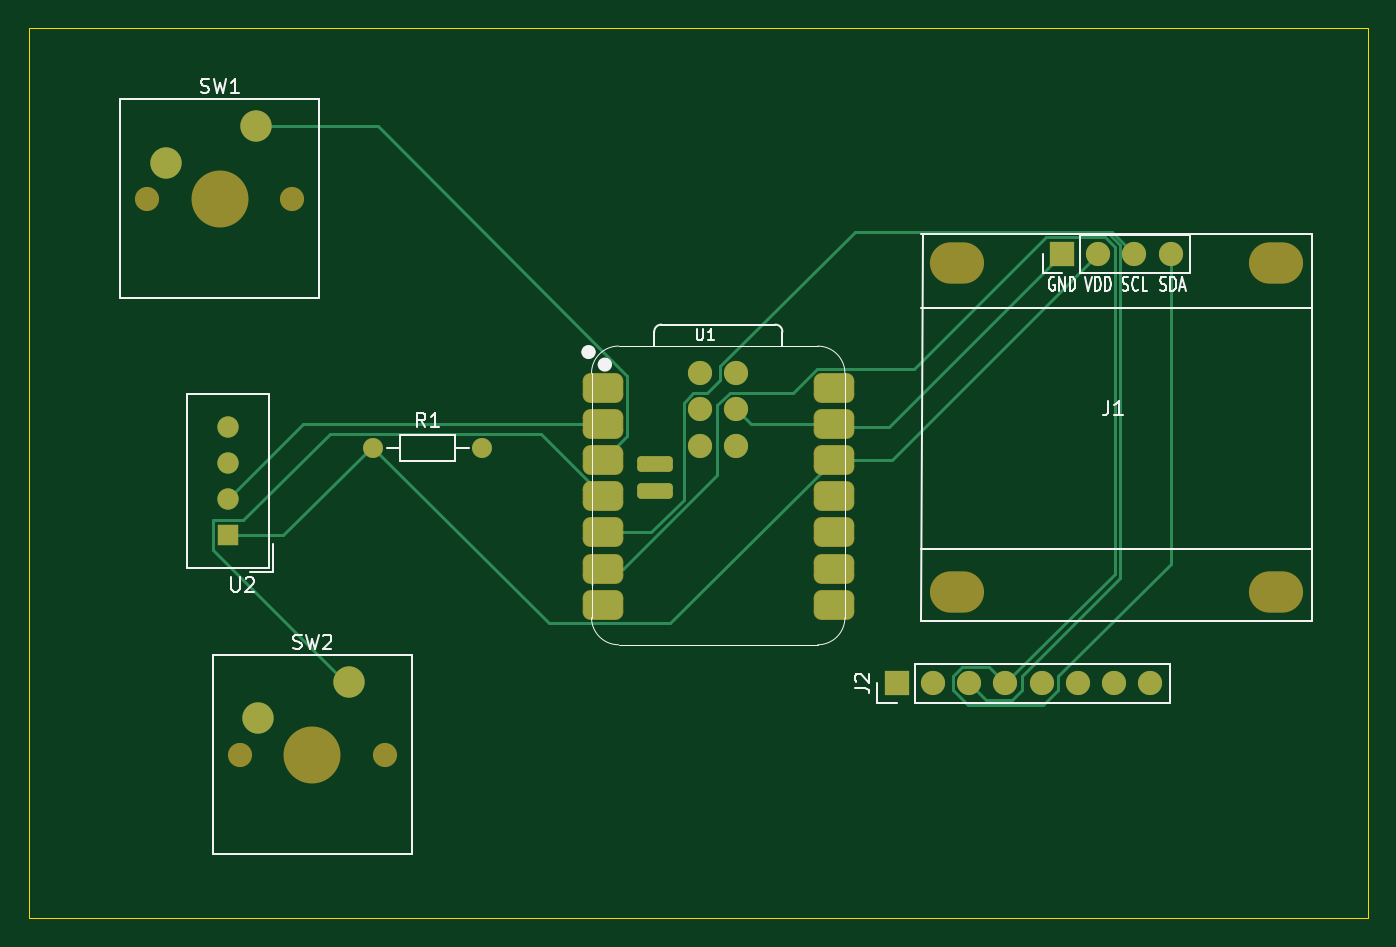
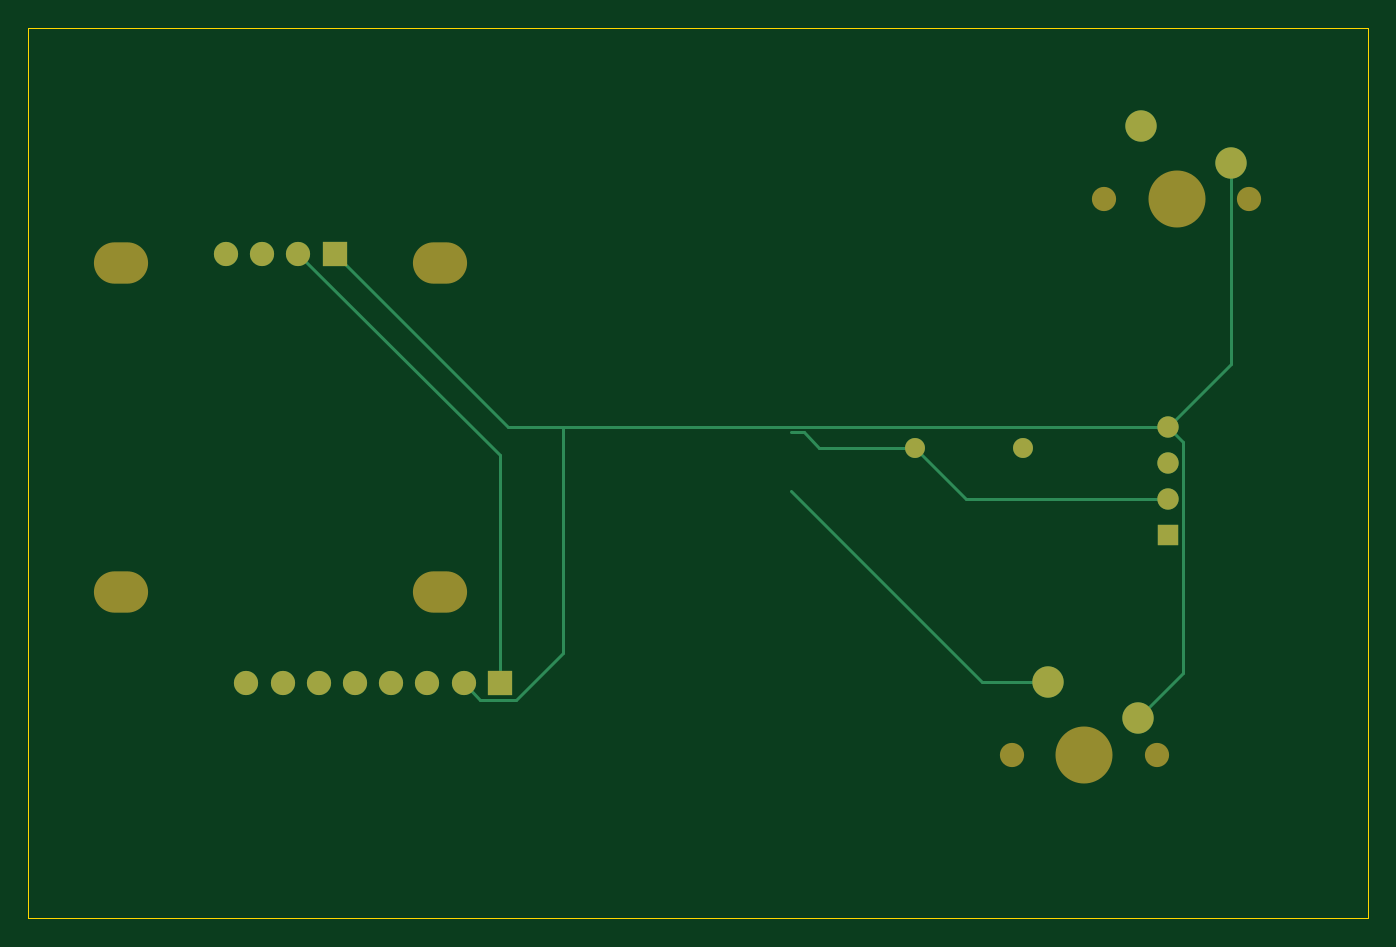
Circuit board: 9 layer files. Board 94.0 x 62.5 mm.
- bottom_copper: starbaby-B_Cu.gbr (3884 bytes)
- bottom_mask: starbaby-B_Mask.gbr (1746 bytes)
- paste: starbaby-B_Paste.gbr (468 bytes)
- bottom_silk: starbaby-B_Silkscreen.gbr (469 bytes)
- outline: starbaby-Edge_Cuts.gbr (633 bytes)
- top_copper: starbaby-F_Cu.gbr (9189 bytes)
- top_mask: starbaby-F_Mask.gbr (3130 bytes)
- paste: starbaby-F_Paste.gbr (1872 bytes)
- top_silk: starbaby-F_Silkscreen.gbr (17557 bytes)

=== bottom_copper: starbaby-B_Cu.gbr ===
%TF.GenerationSoftware,KiCad,Pcbnew,10.0.6*%
%TF.CreationDate,2026-11-11T15:11:37+05:00*%
%TF.ProjectId,starbaby,73746172-6261-4627-992e-6b696361645f,rev?*%
%TF.SameCoordinates,Original*%
%TF.FileFunction,Copper,L2,Bot*%
%TF.FilePolarity,Positive*%
%FSLAX46Y46*%
G04 Gerber Fmt 4.6, Leading zero omitted, Abs format (unit mm)*
G04 Created by KiCad (PCBNEW 10.0.6) date 2026-11-11 15:11:37*
%MOMM*%
%LPD*%
G01*
G04 APERTURE LIST*
%TA.AperFunction,ComponentPad*%
%ADD10R,1.700000X1.700000*%
%TD*%
%TA.AperFunction,ComponentPad*%
%ADD11O,1.700000X1.700000*%
%TD*%
%TA.AperFunction,ComponentPad*%
%ADD12R,1.500000X1.500000*%
%TD*%
%TA.AperFunction,ComponentPad*%
%ADD13C,1.500000*%
%TD*%
%TA.AperFunction,ComponentPad*%
%ADD14C,2.200000*%
%TD*%
%TA.AperFunction,ComponentPad*%
%ADD15C,1.400000*%
%TD*%
%TA.AperFunction,ComponentPad*%
%ADD16C,1.700000*%
%TD*%
%TA.AperFunction,Conductor*%
%ADD17C,0.200000*%
%TD*%
G04 APERTURE END LIST*
D10*
%TO.P,J1,1,Pin_1_1*%
%TO.N,GND*%
X252014000Y-73865000D03*
D11*
%TO.P,J1,2,Pin_2_2*%
%TO.N,+3.3V*%
X254554000Y-73865000D03*
%TO.P,J1,3,Pin_3_3*%
%TO.N,/SCL*%
X257094000Y-73865000D03*
%TO.P,J1,4,Pin_4_4*%
%TO.N,/SDA*%
X259634000Y-73865000D03*
%TD*%
D12*
%TO.P,U2,1,VDD_1*%
%TO.N,+3.3V*%
X193500000Y-93620000D03*
D13*
%TO.P,U2,2,DATA_2*%
%TO.N,/DHT11 DATA*%
X193500000Y-91080000D03*
%TO.P,U2,3,NC_3*%
%TO.N,unconnected-(U2-NC-Pad3)*%
X193500000Y-88540000D03*
%TO.P,U2,4,GND_4*%
%TO.N,GND*%
X193500000Y-86000000D03*
%TD*%
D14*
%TO.P,SW2,1,1_1*%
%TO.N,/GPIO3*%
X201960000Y-103920000D03*
%TO.P,SW2,2,2_2*%
%TO.N,GND*%
X195610000Y-106460000D03*
%TD*%
%TO.P,SW1,1,1_1*%
%TO.N,/GPIO2*%
X195460000Y-64920000D03*
%TO.P,SW1,2,2_2*%
%TO.N,GND*%
X189110000Y-67460000D03*
%TD*%
D15*
%TO.P,R1,1*%
%TO.N,+3.3V*%
X203690000Y-87500000D03*
%TO.P,R1,2*%
%TO.N,/DHT11 DATA*%
X211310000Y-87500000D03*
%TD*%
D16*
%TO.P,J2,8,Pin_8_8*%
%TO.N,unconnected-(J2-Pin_8-Pad8)*%
X258200000Y-104000000D03*
%TO.P,J2,7,Pin_7_7*%
%TO.N,unconnected-(J2-Pin_7-Pad7)*%
X255660000Y-104000000D03*
%TO.P,J2,6,Pin_6_6*%
%TO.N,unconnected-(J2-Pin_6-Pad6)*%
X253120000Y-104000000D03*
%TO.P,J2,5,Pin_5_5*%
%TO.N,unconnected-(J2-Pin_5-Pad5)*%
X250580000Y-104000000D03*
%TO.P,J2,4,Pin_4_4*%
%TO.N,/SDA*%
X248040000Y-104000000D03*
%TO.P,J2,3,Pin_3_3*%
%TO.N,/SCL*%
X245500000Y-104000000D03*
%TO.P,J2,2,Pin_2_2*%
%TO.N,GND*%
X242960000Y-104000000D03*
D10*
%TO.P,J2,1,Pin_1_1*%
%TO.N,+3.3V*%
X240420000Y-104000000D03*
%TD*%
%TO.N,GND*%
D17*
X239879000Y-86000000D02*
X236000000Y-86000000D01*
X252014000Y-73865000D02*
X239879000Y-86000000D01*
X241810000Y-105150000D02*
X242960000Y-104000000D01*
X239270000Y-105150000D02*
X241810000Y-105150000D01*
X236000000Y-101880000D02*
X239270000Y-105150000D01*
X236000000Y-86000000D02*
X236000000Y-101880000D01*
X193500000Y-86000000D02*
X236000000Y-86000000D01*
%TO.N,+3.3V*%
X240420000Y-87999000D02*
X254554000Y-73865000D01*
X240420000Y-104000000D02*
X240420000Y-87999000D01*
%TO.N,/DHT11 DATA*%
X218000000Y-87500000D02*
X219100000Y-86400000D01*
X211310000Y-87500000D02*
X218000000Y-87500000D01*
X219100000Y-86400000D02*
X220000000Y-86400000D01*
%TO.N,/GPIO2*%
X195500000Y-65000000D02*
X195500000Y-64960000D01*
X195460000Y-64920000D02*
X195500000Y-64960000D01*
%TO.N,GND*%
X189110000Y-81610000D02*
X189110000Y-67460000D01*
X193500000Y-86000000D02*
X189110000Y-81610000D01*
%TO.N,/DHT11 DATA*%
X207730000Y-91080000D02*
X211310000Y-87500000D01*
X193500000Y-91080000D02*
X207730000Y-91080000D01*
%TO.N,GND*%
X192450000Y-87050000D02*
X193500000Y-86000000D01*
X192450000Y-103300000D02*
X192450000Y-87050000D01*
X195610000Y-106460000D02*
X192450000Y-103300000D01*
%TO.N,/GPIO3*%
X206580000Y-103920000D02*
X220000000Y-90500000D01*
X201960000Y-103920000D02*
X206580000Y-103920000D01*
%TD*%
M02*

=== bottom_mask: starbaby-B_Mask.gbr ===
%TF.GenerationSoftware,KiCad,Pcbnew,10.0.6*%
%TF.CreationDate,2026-11-11T15:11:38+05:00*%
%TF.ProjectId,starbaby,73746172-6261-4627-992e-6b696361645f,rev?*%
%TF.SameCoordinates,Original*%
%TF.FileFunction,Soldermask,Bot*%
%TF.FilePolarity,Negative*%
%FSLAX46Y46*%
G04 Gerber Fmt 4.6, Leading zero omitted, Abs format (unit mm)*
G04 Created by KiCad (PCBNEW 10.0.6) date 2026-11-11 15:11:38*
%MOMM*%
%LPD*%
G01*
G04 APERTURE LIST*
%ADD10O,3.800000X2.900000*%
%ADD11R,1.700000X1.700000*%
%ADD12O,1.700000X1.700000*%
%ADD13R,1.500000X1.500000*%
%ADD14C,1.500000*%
%ADD15C,1.700000*%
%ADD16C,4.000000*%
%ADD17C,2.200000*%
%ADD18C,1.400000*%
G04 APERTURE END LIST*
D10*
%TO.C,J1*%
X244648000Y-74500000D03*
X244648000Y-97614000D03*
X267000000Y-74500000D03*
X267000000Y-97614000D03*
D11*
X252014000Y-73865000D03*
D12*
X254554000Y-73865000D03*
X257094000Y-73865000D03*
X259634000Y-73865000D03*
%TD*%
D13*
%TO.C,U2*%
X193500000Y-93620000D03*
D14*
X193500000Y-91080000D03*
X193500000Y-88540000D03*
X193500000Y-86000000D03*
%TD*%
D15*
%TO.C,SW2*%
X194340000Y-109000000D03*
D16*
X199420000Y-109000000D03*
D15*
X204500000Y-109000000D03*
D17*
X201960000Y-103920000D03*
X195610000Y-106460000D03*
%TD*%
D15*
%TO.C,SW1*%
X187840000Y-70000000D03*
D16*
X192920000Y-70000000D03*
D15*
X198000000Y-70000000D03*
D17*
X195460000Y-64920000D03*
X189110000Y-67460000D03*
%TD*%
D18*
%TO.C,R1*%
X203690000Y-87500000D03*
X211310000Y-87500000D03*
%TD*%
D15*
%TO.C,J2*%
X258200000Y-104000000D03*
X255660000Y-104000000D03*
X253120000Y-104000000D03*
X250580000Y-104000000D03*
X248040000Y-104000000D03*
X245500000Y-104000000D03*
X242960000Y-104000000D03*
D11*
X240420000Y-104000000D03*
%TD*%
M02*

=== paste: starbaby-B_Paste.gbr ===
%TF.GenerationSoftware,KiCad,Pcbnew,10.0.6*%
%TF.CreationDate,2026-11-11T15:11:37+05:00*%
%TF.ProjectId,starbaby,73746172-6261-4627-992e-6b696361645f,rev?*%
%TF.SameCoordinates,Original*%
%TF.FileFunction,Paste,Bot*%
%TF.FilePolarity,Positive*%
%FSLAX46Y46*%
G04 Gerber Fmt 4.6, Leading zero omitted, Abs format (unit mm)*
G04 Created by KiCad (PCBNEW 10.0.6) date 2026-11-11 15:11:37*
%MOMM*%
%LPD*%
G01*
G04 APERTURE LIST*
G04 APERTURE END LIST*
M02*

=== bottom_silk: starbaby-B_Silkscreen.gbr ===
%TF.GenerationSoftware,KiCad,Pcbnew,10.0.6*%
%TF.CreationDate,2026-11-11T15:11:38+05:00*%
%TF.ProjectId,starbaby,73746172-6261-4627-992e-6b696361645f,rev?*%
%TF.SameCoordinates,Original*%
%TF.FileFunction,Legend,Bot*%
%TF.FilePolarity,Positive*%
%FSLAX46Y46*%
G04 Gerber Fmt 4.6, Leading zero omitted, Abs format (unit mm)*
G04 Created by KiCad (PCBNEW 10.0.6) date 2026-11-11 15:11:38*
%MOMM*%
%LPD*%
G01*
G04 APERTURE LIST*
G04 APERTURE END LIST*
M02*

=== outline: starbaby-Edge_Cuts.gbr ===
%TF.GenerationSoftware,KiCad,Pcbnew,10.0.6*%
%TF.CreationDate,2026-11-11T15:11:38+05:00*%
%TF.ProjectId,starbaby,73746172-6261-4627-992e-6b696361645f,rev?*%
%TF.SameCoordinates,Original*%
%TF.FileFunction,Profile,NP*%
%FSLAX46Y46*%
G04 Gerber Fmt 4.6, Leading zero omitted, Abs format (unit mm)*
G04 Created by KiCad (PCBNEW 10.0.6) date 2026-11-11 15:11:38*
%MOMM*%
%LPD*%
G01*
G04 APERTURE LIST*
%TA.AperFunction,Profile*%
%ADD10C,0.050000*%
%TD*%
G04 APERTURE END LIST*
D10*
X179500000Y-58000000D02*
X273500000Y-58000000D01*
X273500000Y-120500000D01*
X179500000Y-120500000D01*
X179500000Y-58000000D01*
M02*

=== top_copper: starbaby-F_Cu.gbr (9189 bytes, source omitted) ===
=== top_mask: starbaby-F_Mask.gbr (3130 bytes, source withheld) ===
=== paste: starbaby-F_Paste.gbr (1872 bytes, source withheld) ===
=== top_silk: starbaby-F_Silkscreen.gbr (17557 bytes, source omitted) ===
